pico-8 play session: no input (idle)

[t = 1 s] idle ~1s (no d-pad/buttons)
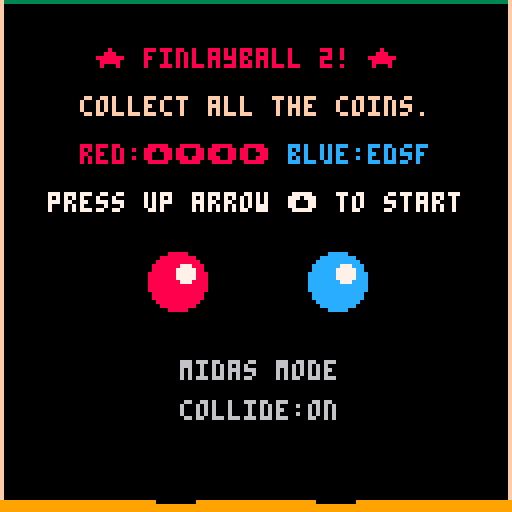
[t = 2 s] idle ~2s (no d-pad/buttons)
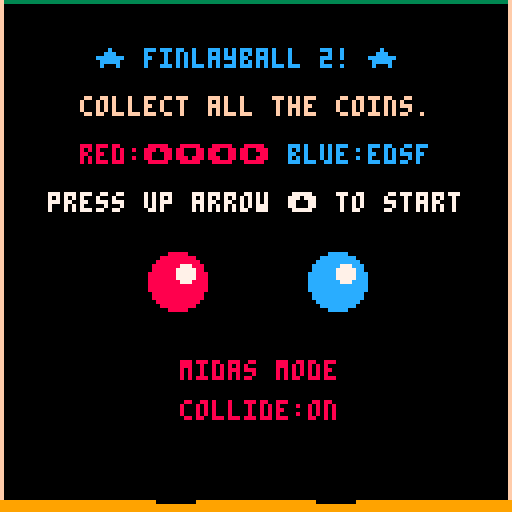
[t = 6 s] idle ~6s (no d-pad/buttons)
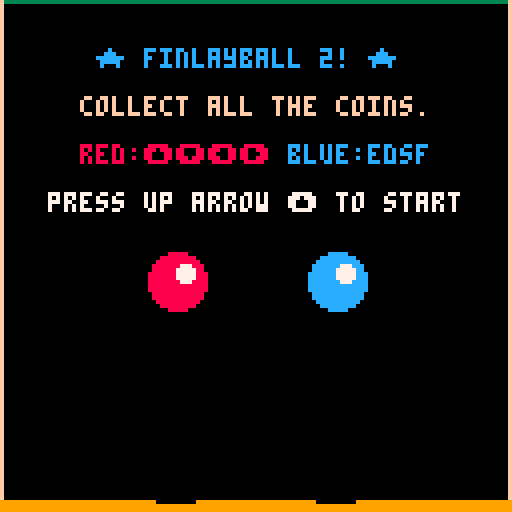
[t = 8 s] idle ~8s (no d-pad/buttons)
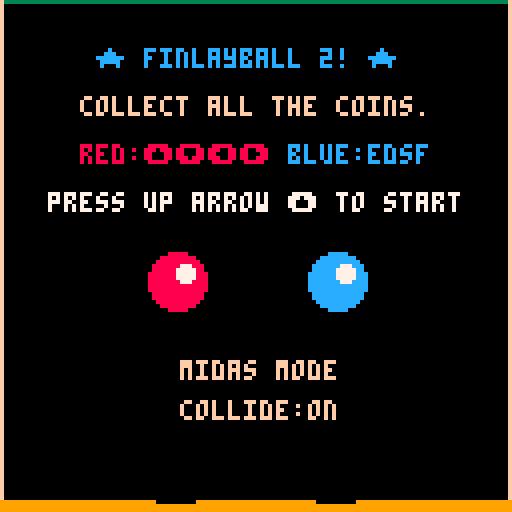

pico-8 cartridge
version 41
__lua__
-- finlayball 2.0!
-- by air
function _init()
 -- player data for attract mode
 p1 = {x=44,y=70,col=8,rad=7}
 p2 = {x=84,y=70,col=12,rad=7}
 trail1 = {}
 trail2 = {}
 -- score:grow/shrink
 score=0
 scorelimit=10
 grow = {}
 shrink = {}
 -- score:painting
 scoretime=0
 red=-1
 blue=-1
 -- animation
 coin_ticks=5
 sleep=0 -- in frames
 -- general
 debug={}
 timer = 0
 -- physics
 g = 0.2 -- gravity
 accel = 0.5 -- upward thrust
 walldecay=0.8
 ceildecay=0.6
 flrdecay=0.6
 -- difficulty
 coin_interval=13
 start_coins=7
 -- init
 coins = {}
 sparks = {}
 splode = {}
 stain = {}
 state = "attract"
 midas = false
 glint = {}
 collide = true
 showcollide = false
 -- states
 update_funcs = {
  attract = update_attract,
  play = update_play,
  gameover = update_gameover}
 draw_funcs = {
  attract = draw_attract,
  play = draw_play,
  gameover = draw_gameover}
end

function make_coin()
 local coin = {x=0, y=0, frame=0, step=0}
 coin.frame = flr(rnd(3))
 coin.step = flr(rnd(coin_ticks))
 coin.x = 5+flr(rnd(118))
 coin.y = 5+flr(rnd(118))
 return coin
end

-- will turn col2 after anim
function make_splode(x,y,rad,col2)
 local splode = {frame=0, step=0}
 splode.col = 0 -- start black
 splode.x = x
 splode.y = y
 splode.rad = rad
 splode.col2 = col2
 return splode
end

function spark(x,y,vx,vy,col,lifetime)
 if (not lifetime) lifetime=10
 local s = {}
 s.x=x s.y=y s.vx=vx s.vy=vy s.col=col
 s.age=0
 s.limit=lifetime
 s.px=x s.py=y -- previous
 add(sparks,s)
end

function reset_game()
 p1 = {x=44,y=70,vx=0,vy=0,
  col=8,rad=7,col2=2,lut=lut1}
 p2 = {x=84,y=70,vx=0,vy=0,
  col=12,rad=7,col2=1,lut=lut2}
 timer = 0
 debug={}
 coins = {}
 trail1 = {}
 trail2 = {}
 sparks = {}
 splode = {}
 stain = {}
 for c = 1,start_coins do
  add(coins, make_coin())
 end
 -- use glint.maxage for difficulty
 glint = {coin=nil,interval=180,
  maxage=25,age=0,angle=0,rad=75}
 grow = {p=nil,age=0,maxage=30}
 shrink = {p=nil,age=0,maxage=30,limit=2}
end
-->8
-- update
function _update()
 if (sleep > 0) then
  sleep -= 1
 else
  debug={}
  update_funcs[state]()
 end
end

function update_attract()
 if (btnp(⬆️)) then
  reset_game()
  state = "play"
 end
 if (btnp(🅾️)) then
  if (midas) then
   midas = false
   start_coins = 4
  else
   midas = true
   start_coins = 500
  end
 end
 if (btnp(❎)) then
  showcollide = true
  if (collide) then
   collide = false
  else
   collide = true
  end
 end
end

function update_sfx()
 if (glint.sfxdelay==nil) return
 if (glint.sfxdelay>0) then
  glint.sfxdelay -= 1
 else
  sfx_glint_splode()
  glint.sfxdelay=nil
 end  
end

function update_gameover()
 timer+=1
 foreach(splode, update_splode)
 foreach(sparks, update_spark)
 update_sfx()
 if (btn(❎)) then
  reset_game()
  state = "attract"
 end
end

function update_play()
 timer+=1
 -- store player trail
 store_trail(p1,trail1)
 store_trail(p2,trail2)
 -- animate things
 foreach(sparks, update_spark)
 foreach(coins, update_coin)
 foreach(splode, update_splode)
 -- press buttons 1
 if (btn(⬅️)) p1.vx -= accel
 if (btn(➡️)) p1.vx += accel
 if (btn(⬆️)) then
  p1.vy -= accel
  sfx_thrust()
  for i=1,5 do
   spark(p1.x+(3-rnd(5)),p1.y+p1.rad+rnd(2),0.5-rnd(1),2+rnd(2),rnd(p1.lut),4)
  end
 end
 if (btn(⬇️)) p1.vy += accel
 -- press buttons 2
 if (btn(⬅️,1)) p2.vx -= accel
 if (btn(➡️,1)) p2.vx += accel
 if (btn(⬆️,1)) then
  p2.vy -= accel
  sfx_thrust()
  for i=1,5 do
   spark(p2.x+(3-rnd(5)),p2.y+p2.rad+rnd(2),0.5-rnd(1),2+rnd(2),rnd(p2.lut),4)
  end
 end
 if (btn(⬇️,1)) p2.vy += accel
 -- update positions
 p1.vy += g
 p1.x += p1.vx
 p1.y += p1.vy
 p2.vy += g
 p2.x += p2.vx
 p2.y += p2.vy

 spawn()
 if (collide) collide_players()
 collide_walls(p1)
 collide_walls(p2)
 collide_coins(p1)
 collide_coins(p2)
 if (#coins == 0) then
  camera()
  scoretime=timer
  state="gameover"
 end
 if (sleep==0) then
  update_score()
  update_glint()
 end
 update_sfx()
 --debug_collide()
end

function debug_collide()
 local v1=scalar(p1)
 local v2=scalar(p2)
 add(debug,"v1:"..v1)
 add(debug,"v2:"..v2)
 add(debug,"sum:"..(v1+v2))
end

function collide_players()
 if (not closer_than(p1,p2,p1.rad+p2.rad)) return
 sfx(0)
 separate_circles(p1,p2)
 local d1=get_momentum(p1,p2)
 local d2=get_momentum(p2,p1)
 --d1
 p1.vx-=d1.x
 p1.vy-=d1.y
 p2.vx+=d1.x
 p2.vy+=d1.y
 --d2
 p1.vx+=d2.x
 p1.vy+=d2.y
 p2.vx-=d2.x
 p2.vy-=d2.y
end

function update_coin(c)
 c.step += 1
 if (c.step == coin_ticks) then
  c.step = 0;
  c.frame += 1;
  if (c.frame == 3) c.frame = 0
 end
end

function update_splode(s)
 s.step += 1
 if (s.step > 0) s.col = 7
 if (s.step > 5) then
  del(splode, s)
  add(stain, {x=s.x,y=s.y,col=s.col2,rad=s.rad})
 end
end

function update_spark(s)
 s.age += 1
 if (s.age == s.limit) then
  del(sparks,s)
  return
 end
 s.px = s.x -- previous
 s.py = s.y
 s.vy += g -- gravity
 s.vx *= 0.99 -- decay vx
 s.x += s.vx
 s.y += s.vy
end

function store_trail(p,t)
 add(t, {x=p.x, y=p.y})
 if (#t == 6) del(t, t[1])
end

function spawn()
 if (timer % coin_interval == 0) then
  add(coins, make_coin())
 end 
end

function collide_coins(p)
 for coin in all(coins) do
  -- collide on rad + sprite_width/2
  if closer_than(p, coin, p.rad+4) then
   -- was this the glint coin?
   if (glint.coin == coin) then
    glint.coin=nil
    sleep=18
    glint.sfxdelay=4
    sfx_glint_pickup()
    add(splode, make_splode(coin.x,coin.y,glint.rad,p.col2))
    -- get other coins in radius
    for subcoin in all(coins) do
     if (subcoin != coin) then
      if (closer_than(coin,subcoin,glint.rad)) then
       pickup_coin(subcoin,p)
       del(coins,subcoin)
      end
     end
    end
   else
    pickup_coin(coin,p)
   end
   del(coins, coin)
  end
 end
end

-- does not del from coins!
function pickup_coin(coin,p)
 sfx_pickup(p)
 if (p == p1) then
  if (p1.rad > shrink.limit) score += 1
 else
  if (p2.rad > shrink.limit) score -= 1
 end
 for i=1,5 do spark(coin.x,coin.y,p.vx/2+(2-rnd(4)),p.vy/2+(2-rnd(4)),7, 30) end
 for i=1,5 do spark(coin.x,coin.y,p.vx/2+(2-rnd(4)),p.vy/2+(2-rnd(4)),10, 30) end
 add(splode, make_splode(coin.x,coin.y,p.rad,p.col2))
end

function collide_walls(p)
 maxright=126-p.rad
 minpos=p.rad+1
 maxbottom=124-p.rad
 -- hit right wall
 if (p.x > maxright) then
  if (p.vx > 1) then
   sfx(1)
   spark(126, p.y, -2, -2, 7)
   spark(126, p.y, -2, 1, 7)
   camera(-1,0)
  end
  p.x = maxright
  p.vx = -(p.vx * walldecay) -- decay
 end
 if (p.x < minpos) then
  if (p.vx < -1) then
   sfx(1)
   spark(2, p.y, 2, -2, 7)
   spark(2, p.y, 2, 1, 7)
   camera(1,0)
  end
  p.x = minpos
  p.vx = -(p.vx * walldecay)
 end
 -- hit ceiling
 if (p.y < minpos) then
  if (p.vy < -1) then
   sfx(1)
   spark(p.x, 2, -2, 1, 11)
   spark(p.x, 2, 2, 1, 11)
   camera(0,1)
  end
  p.y = minpos
  p.vy = -(p.vy * ceildecay)
 end
 -- hit the floor
 if (p.y > maxbottom) then
  if (p.vy > 1) then
   sfx(2)
   spark(p.x, 125, 3, -1, 10)
   spark(p.x, 125, -3, -1, 10)
   camera(0,-1)
  end
  p.y = maxbottom
  p.vy = -(p.vy * flrdecay)
 end
end

function update_glint()
 -- glint active
 if (glint.coin != nil) then
  glint.age += 1
  glint.angle += 0.002
  if (glint.angle >= 1) glint.angle=0
  if (glint.age == glint.maxage) glint.coin=nil
 -- no glint
 elseif (timer % glint.interval == 0) then
  glint.coin = choose_glint()
  glint.age=0
 end
end

function choose_glint()
 local distance = 0
 local search = 10
 local result = nil
 while (search > 0) do
  local coin = rnd(coins)
  local thisdist = dist(p1,coin)+dist(p2,coin)
  if (thisdist > distance) then
   distance = thisdist
   result = coin
  end
  search -= 1
 end
 return result
end

function update_score()
 if (score > scorelimit) then
  grow_player(p2)
  shrink_player(p1)
  sfx_grow_shrink()
  score = 0
 elseif (score < -scorelimit) then
  grow_player(p1)
  shrink_player(p2)
  sfx_grow_shrink()
  score = 0
 end
 -- update arrow positions
 if (grow.p != nil) then
  grow.age += 1
  grow.y -= 0.4
  if (grow.age > grow.maxage) grow.p = nil
 end
 if (shrink.p != nil) then
  shrink.age += 1
  shrink.y += 0.4
  if (shrink.age > shrink.maxage) shrink.p = nil
 end
end

function grow_player(p)
 p.rad += 1
 grow.p = p
 grow.x = p.x
 grow.y = p.y
 grow.age = 0
end

function shrink_player(p)
 p.rad -= 1
 shrink.p = p
 shrink.x = p.x
 shrink.y = p.y
 shrink.age = 0
end
-->8
-- draw
function _draw()
 glowindex += 1
 if (glowindex > #glowramp) glowindex = 1
 draw_funcs[state]()
end

function draw_debug()
 if (#debug>0) then
  color(7)
  for i=1,#debug do
   print(debug[i])
  end
 end
end

-- glowing things
glowramp = {7,8,12}
glowindex = 1
-- look up table for trails
lut1 = {8,9,15,10,7,8}
lut2 = {3,12,11,10,7,12}

function draw_attract()
 cls(0)
 draw_boundary()
 draw_player(p1,trail1)
 draw_player(p2,trail2)
 color(glowramp[glowindex])
 print("\n\n      ★ finlayball 2! ★")
 color(15)
 print("\n     collect all the coins.")
 print("\n     \f8red:⬆️⬇️⬅️➡️ \fcblue:edsf")
 color(7)
 print("\n   press up arrow \148 to start")
 color(flr(rnd(16)))
 if (midas) print("midas mode",45,90)
 if (showcollide) then
  local str=""
  if (collide) then str="on"
  else str="off"
  end
  print("collide:"..str,45,100)
 end
end

function draw_boundary()
 -- ceiling
 line(0,0,127,0,3)
 -- walls
 line(0,0,0,127,15)
 line(127,0,127,127,15)
 rectfill(0,125,127,127,9)
end

function draw_gameover()
 cls(0)
 foreach(stain, draw_stain)
 foreach(splode, draw_splode)
 if (#splode==0 and #sparks==0 and red==-1) score_gameover()
 draw_sparks()
 draw_boundary()
 draw_player(p1,trail1)
 draw_player(p2,trail2)
 local redscore="..."
 local bluescore="..."
 if (red>-1) redscore=red
 if (blue>-1) bluescore=blue
 color(glowramp[glowindex])
 print("\n\n    you did it!")
 print("\n\n    \f7your time: "..scoretime)
 print("\n    \f8red:  "..redscore) 
 print("\n    \fcblue: "..bluescore) 
 print("\n\n    \f7press ❎ to restart")
end

function score_gameover()
 red=0
 blue=0
 for x=0,127 do
  for y=0,127 do
   local col=pget(x,y)
   if (col==p1.col2) red+=1
   if (col==p2.col2) blue+=1
  end
 end
end

function draw_sparks()
 for s in all(sparks) do
  --pset(s.x, s.y, s.col)
  line(s.px, s.py, s.x, s.y, s.col)
 end
end

function draw_play()
 cls(0)
 foreach(stain, draw_stain)
 foreach(splode, draw_splode)
 draw_sparks()
 draw_boundary()
 foreach(coins,draw_coin)
 draw_glint()
 draw_player(p1,trail1)
 draw_player(p2,trail2)
 -- reset the camera
 camera()
 draw_score()
 draw_debug()
end

function draw_player(p,t)
 -- line trail
 for i=1,#t do
  if (i == #t) then
   line(p.x, p.y, t[i].x, t[i].y, p.lut[i])
  else
   line(t[i+1].x, t[i+1].y, t[i].x, t[i].y, p.lut[i])
  end
 end
 -- ball
 circfill(p.x,p.y,p.rad,p.col)
 -- highlight
 if (p.rad==2) circfill(p.x+1,p.y-1,0,7)
 if (p.rad==3) circfill(p.x+1,p.y-1,0,7)
 if (p.rad==4) circfill(p.x+1,p.y-1,1,7)
 if (p.rad==5) circfill(p.x+1,p.y-1,2,7)
 if (p.rad==6) circfill(p.x+2,p.y-2,2,7)
 if (p.rad==7) circfill(p.x+2,p.y-2,2,7)
 if (p.rad==8) circfill(p.x+2,p.y-2,2,7)
 if (p.rad==9) circfill(p.x+2,p.y-2,3,7)
 if (p.rad==10) circfill(p.x+2,p.y-2,3,7)
 if (p.rad==11) circfill(p.x+2,p.y-2,3,7)
 if (p.rad>=12) circfill(p.x+2,p.y-2,4,7)
 -- shadow
 line(p.x-(p.rad/1.5),125,p.x+(p.rad/1.5),125,0)
end

function draw_coin(c)
 spr(3+c.frame, c.x-4, c.y-4)
 -- shadow
 line(c.x-2, 125, c.x+1, 125, 0)
end

function draw_splode(s)
 circfill(s.x, s.y, s.rad, s.col)
end

function draw_stain(s)
 circfill(s.x, s.y, s.rad, s.col)
end

function draw_glint()
 if (glint.coin == nil) return
 local gx=glint.coin.x
 local gy=glint.coin.y-1
 fillp(0b0101101001011010.1)
 -- circle
 circ(gx, gy, 13, glowramp[glowindex])
 fillp(0)
 local cosg=cos(glint.angle)
 local sing=sin(glint.angle)
 local cosg2=cos(glint.angle-0.25)
 local sing2=sin(glint.angle-0.25)
 -- long line
 local x1=cosg*20
 local y1=sing*20
 fillp(0b0101101001011010.1)
 line(gx-x1,gy-y1,gx+x1,gy+y1,glowramp[glowindex])
 -- short line
 local x1=cosg2*7
 local y1=sing2*7
 line(gx-x1,gy-y1,gx+x1,gy+y1,glowramp[glowindex])
 fillp(0)
 -- white center
 circfill(gx,gy,2,7)
end

function draw_score()
 pal(7,glowramp[glowindex])
 if (grow.p != nil) then
  spr(7, grow.x-4, grow.y-4)
 end
 if (shrink.p != nil) then
  spr(7, shrink.x-4, shrink.y-4,1,1,false,true)
 end
 pal()
 --print("\n \f7"..score)
 -- 1 24
 if (score > 8) then spr(33,24,5)
 else spr (49,24,5) end
 -- 2 32
 if (score > 6) then spr(34,32,5)
 else spr (51,32,5) end
 -- 3 40
 if (score > 4) then spr(34,40,5)
 else spr (51,40,5) end
 -- 4 48
 if (score > 2) then spr(34,48,5)
 else spr (51,48,5) end
 -- 5 56
 if (score > 0) then spr(34,56,5)
 else spr (54,56,5) end
 -- 6 64
 if (score < 0) then spr(35,64,5)
 else spr (55,64,5) end
 -- 7 72
 if (score < -2) then spr(35,72,5)
 else spr (51,72,5) end
 -- 8 80
 if (score < -4) then spr(35,80,5)
 else spr (51,80,5) end
 -- 9 88
 if (score < -6) then spr(35,88,5)
 else spr (51,88,5) end
 --10 96
 if (score < -8) then spr(36,96,5)
 else spr (52,96,5) end
end
-->8
-- sfx
function sfx_pickup(p)
 if (p == p1) sfx(7)
 if (p == p2) sfx(8)
end

function sfx_thrust()
 sfx(3)
end

function sfx_glint_pickup()
 sfx(4)
 --sfx(5)
end

function sfx_glint_splode()
 sfx(6)
 sfx(9)
 sfx(11)
end

function sfx_grow_shrink()
 sfx(10)
end
-->8
-- maths
function dist(a,b)
 local dx = a.x - b.x
 local dy = a.y - b.y
 return sqrt((dx*dx)+(dy*dy))
end

function scalar(mover)
 local origin={x=0,y=0}
 return dist(origin,{x=mover.vx,y=mover.vy})
end

function separate_circles(c1,c2)
 local centerdist=dist(c1,c2)
 --add(debug,"centerdist "..centerdist)
 
 -- 1.get intersection distance
 local intersect=centerdist-c1.rad-c2.rad
 --add(debug,"intersect "..intersect)
 
 -- 2.move apart
 local movedist=intersect/-2
 -- move a lil more to look good
 movedist += 0.5
 --add(debug,"move "..movedist)
 
 local scale=movedist/centerdist
 --add(debug,"scale "..scale)
 c1.x += (c2.x-c1.x) * -scale
 c1.y += (c2.y-c1.y) * -scale  
 c2.x += (c1.x-c2.x) * -scale
 c2.y += (c1.y-c2.y) * -scale

 intersect=dist(c1,c2)-c1.rad-c2.rad
 --add(debug,"new intersect "..intersect)
end

-- when c1 hits c2, what's the
-- vx,vy to apply to both. add
-- to c2, subtract from c1.
function get_momentum(c1,c2)
 local dx=c2.x-c1.x
 local dy=c1.y-c2.y
 local angletoc2=atan2(dx,dy)
 --add(debug,"angle to c2:"..angletoc2)
 local c1direction=atan2(c1.vx,-c1.vy)
 --add(debug,"c1direction:"..c1direction) 
 local relativeangletoc2=angletoc2-c1direction
 if (relativeangletoc2<0) relativeangletoc2+=1
 --add(debug,"relativeangletoc2:"..relativeangletoc2)

 -- only transfer momentum to front
 local result={x=0,y=0}
 if (relativeangletoc2>0.5 or relativeangletoc2<0.25) then
  -- proportion of velocity to transfer
  local proportion=cos(relativeangletoc2)
  --add(debug,"proportion:"..proportion)
  -- magnitude
  local magnitude=scalar(c1)
  magnitude*=proportion
  --add(debug,"magnitude:"..magnitude)
  -- x and y components
  local pushx=cos(angletoc2)*magnitude
  --add(debug,"pushx:"..pushx)
  local pushy=-sin(angletoc2)*magnitude
  --add(debug,"pushy:"..pushy)
  result={x=pushx,y=pushy}
 end
 return result
end

function closer_than(a,b,d)
 local dx = a.x - b.x
 local dy = a.y - b.y
 -- fast check
 if abs(dx) < d and abs(dy) < d then
  -- precise check
  if dx*dx + dy*dy < d*d then
   return true
  end  
 end
 return false
end


-->8
-- ideas for juice

-- size particles on age
-- more juice in the bomb
-- teamwork rating/bonus for even score
__gfx__
000000000000000000000000000a7000000a70000007700000000000000770000000000000000000000000000000000000000000000000000000000000000000
00000000000000000000000000aaa700000aa0000007700000000000007007000000000000000000000000000000000000000000000000000000000000000000
0070070000000000000000000aaaaa7000aaa7000077770000000000070000700000000000000000000000000000000000000000000000000000000000000000
0007700000000000000000000aaaaaa000aaaa000077770000000000700000070000000000000000000000000000000000000000000000000000000000000000
0007700000000000000000000aaaaaa000aaaa0000a7770000000000777007770000000000000000000000000000000000000000000000000000000000000000
00700700000000000000000009aaaaa0009aaa000097770000000000007007000000000000000000000000000000000000000000000000000000000000000000
000000000000000000000000009aaa00000aa000000a700000000000007007000000000000000000000000000000000000000000000000000000000000000000
0000000000000000000000000009a0000009a0000009a00000000000007777000000000000000000000000000000000000000000000000000000000000000000
000000000288888888888888cccccccccccccc100000000000000000000000000000000000000000000000000000000000000000000000000000000000000000
00000000288777777777777777777777777777c10000000000000000000000000000000000000000000000000000000000000000000000000000000000000000
000000008888888888888888cccccccccccccccc0000000000000000000000000000000000000000000000000000000000000000000000000000000000000000
000000002888888888888888ccccccccccccccc10000000000000000000000000000000000000000000000000000000000000000000000000000000000000000
00000000002222222222222211111111111111000000000000000000000000000000000000000000000000000000000000000000000000000000000000000000
00000000000000000000000000000000000000000000000000000000000000000000000000000000000000000000000000000000000000000000000000000000
00000000000000000000000000000000000000000000000000000000000000000000000000000000000000000000000000000000000000000000000000000000
00000000000000000000000000000000000000000000000000000000000000000000000000000000000000000000000000000000000000000000000000000000
0000000005dddddddddddddddddddddddddddd500000000000000000000000000000000000000000000000000000000000000000000000000000000000000000
000000005d8777777777777777777777777777750000000000000000000000000000000000000000000000000000000000000000000000000000000000000000
00000000d888888888888888cccccccccccccccd0000000000000000000000000000000000000000000000000000000000000000000000000000000000000000
000000005d88888888888888ccccccccccccccd50000000000000000000000000000000000000000000000000000000000000000000000000000000000000000
00000000055555555555555555555555555555500000000000000000000000000000000000000000000000000000000000000000000000000000000000000000
00000000000000000000000000000000000000000000000000000000000000000000000000000000000000000000000000000000000000000000000000000000
00000000000000000000000000000000000000000000000000000000000000000000000000000000000000000000000000000000000000000000000000000000
00000000000000000000000000000000000000000000000000000000000000000000000000000000000000000000000000000000000000000000000000000000
0000000005dddddd00000000dddddddddddddd5000000000dddddddddddddddd0000000000000000000000000000000000000000000000000000000000000000
000000005d0000000000000000000000000000750000000000000007700000000000000000000000000000000000000000000000000000000000000000000000
00000000d000000000000000000000000000000d0000000000000008c00000000000000000000000000000000000000000000000000000000000000000000000
000000005d0000000000000000000000000000d50000000000000008c00000000000000000000000000000000000000000000000000000000000000000000000
00000000055555550000000055555555555555500000000055555555555555550000000000000000000000000000000000000000000000000000000000000000
